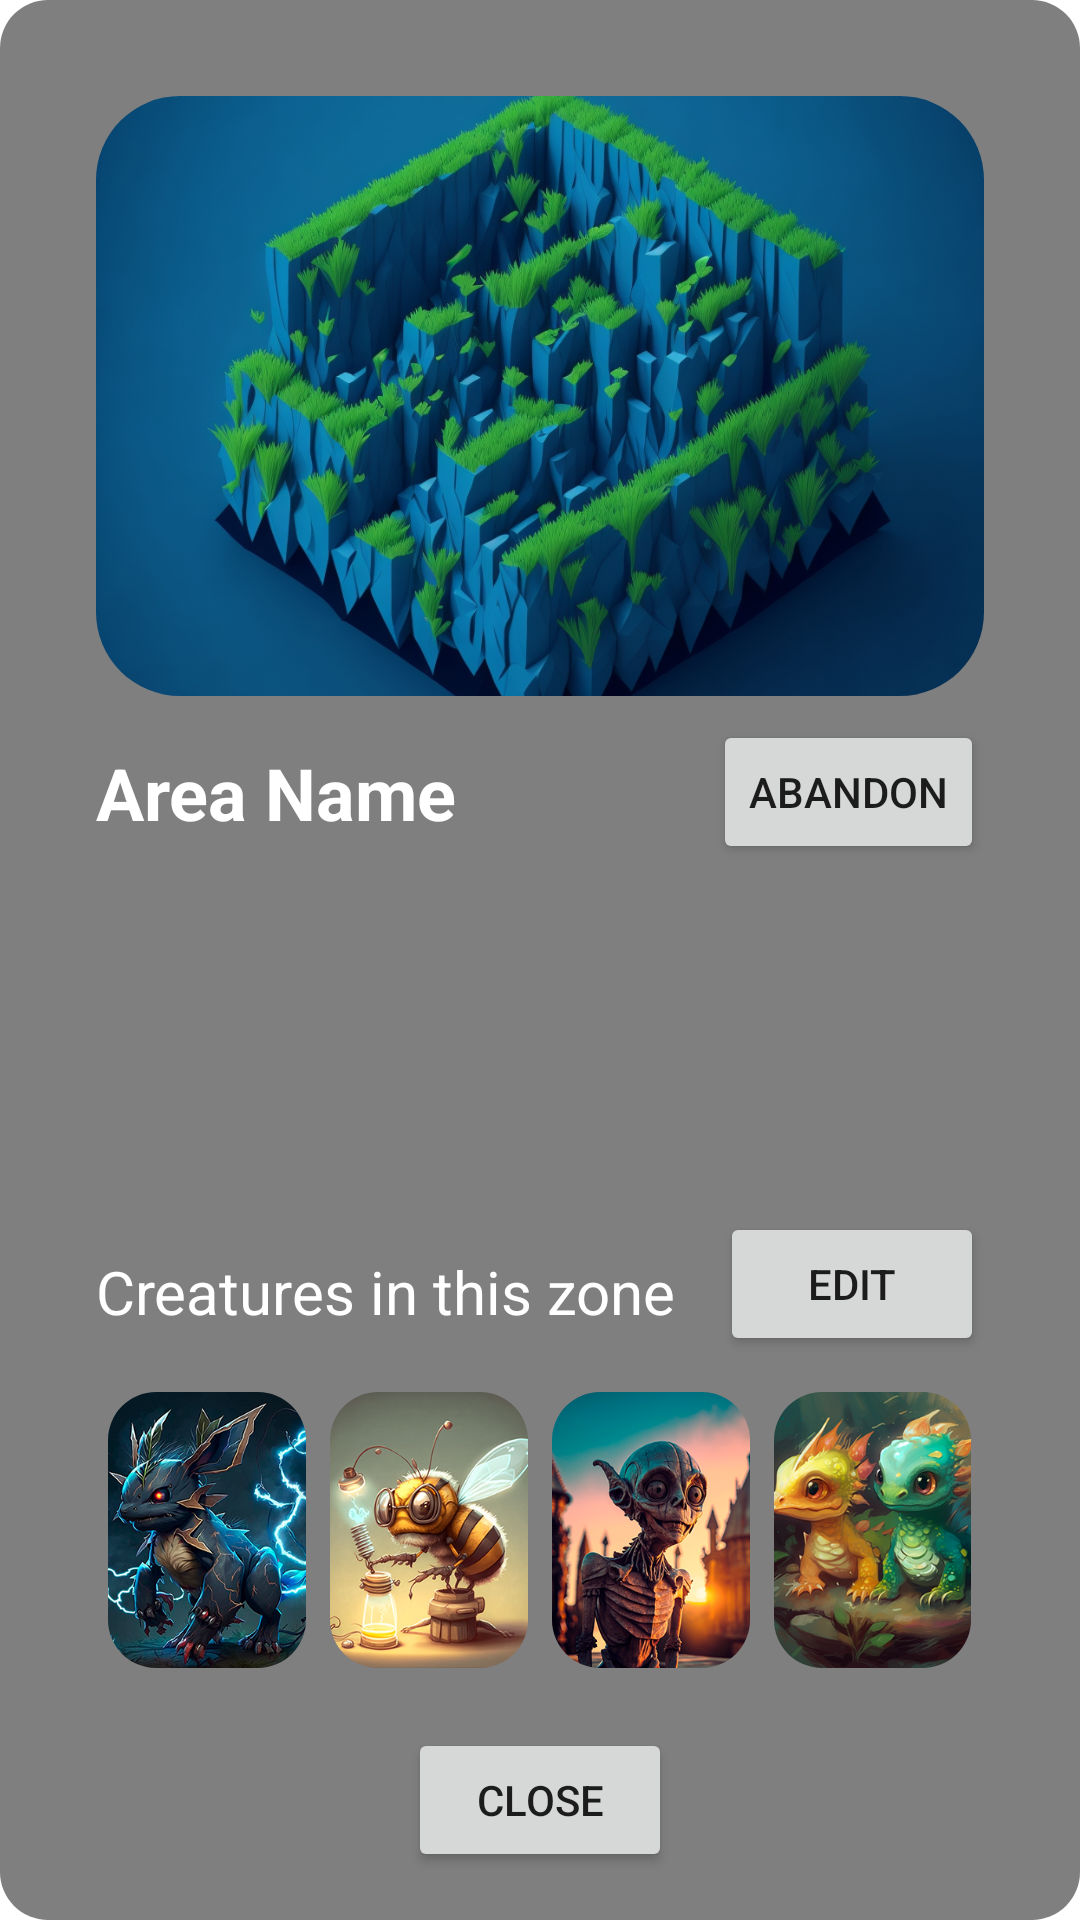

This screen was rendered from an Android layout file. Write that file and the resources it references.
<!-- AndroidManifest.xml: application theme Theme.FallenLegends -->
<!-- res/layout/fragment_manage_zone.xml -->
<?xml version="1.0" encoding="utf-8"?>
<FrameLayout xmlns:android="http://schemas.android.com/apk/res/android"
    xmlns:tools="http://schemas.android.com/tools"
    android:layout_width="match_parent"
    android:layout_height="match_parent"
    xmlns:app="http://schemas.android.com/apk/res-auto"
    tools:context=".views.ManageZoneFragment">

    <androidx.constraintlayout.widget.ConstraintLayout
        android:layout_width="match_parent"
        android:layout_height="match_parent"
        android:elevation="2dp">

        <com.google.android.material.imageview.ShapeableImageView
            app:shapeAppearanceOverlay="@style/ShapeAppearance.Material3.Corner.ExtraLarge"
            android:id="@+id/zone_Manage_Image"
            android:layout_width="match_parent"
            android:layout_height="200dp"
            android:src="@drawable/icon_zones"
            android:scaleType="centerCrop"
            app:layout_constraintTop_toTopOf="parent"
            app:layout_constraintStart_toStartOf="parent"
            app:layout_constraintEnd_toEndOf="parent"
            android:layout_marginTop="32dp"
            android:layout_marginHorizontal="32dp"/>

        <TextView
            android:id="@+id/zone_manage_title"
            android:layout_width="wrap_content"
            android:layout_height="wrap_content"
            android:text="Area Name"
            android:textSize="24sp"
            android:textStyle="bold"
            android:textColor="@color/white"
            app:layout_constraintTop_toBottomOf="@id/zone_Manage_Image"
            app:layout_constraintStart_toStartOf="parent"
            app:layout_constraintEnd_toEndOf="parent"
            app:layout_constraintHorizontal_bias="0"
            android:layout_marginHorizontal="32dp"
            android:layout_marginVertical="16dp"/>

        <Button
            android:id="@+id/zone_manage_abandon_button"
            android:layout_width="wrap_content"
            android:layout_height="wrap_content"
            android:text="Abandon"
            app:layout_constraintStart_toEndOf="@+id/zone_manage_title"
            app:layout_constraintEnd_toEndOf="parent"
            app:layout_constraintTop_toBottomOf="@+id/zone_Manage_Image"
            android:layout_marginVertical="8dp"
            android:layout_marginEnd="32dp"
            app:layout_constraintHorizontal_bias="1"/>

        <TextView
            android:id="@+id/zone_Manage_Creature_Text"
            android:layout_width="wrap_content"
            android:layout_height="wrap_content"
            android:text="Creatures in this zone"
            android:textSize="20sp"
            android:textColor="@color/white"
            app:layout_constraintBottom_toTopOf="@id/zone_Manage_Creature_List"
            app:layout_constraintStart_toStartOf="parent"
            app:layout_constraintEnd_toEndOf="parent"
            android:layout_marginHorizontal="32dp"
            android:layout_marginVertical="16dp"
            app:layout_constraintHorizontal_bias="0"/>

        <Button
            android:layout_width="wrap_content"
            android:layout_height="wrap_content"
            android:text="Edit"
            app:layout_constraintStart_toEndOf="@+id/zone_Manage_Creature_Text"
            app:layout_constraintEnd_toEndOf="parent"
            app:layout_constraintBottom_toTopOf="@+id/zone_Manage_Creature_List"
            android:layout_marginVertical="8dp"
            app:layout_constraintHorizontal_bias="1"
            android:layout_marginEnd="32dp"/>

        <LinearLayout
            android:layout_width="match_parent"
            android:layout_height="100dp"
            android:orientation="horizontal"
            android:id="@+id/zone_Manage_Creature_List"
            app:layout_constraintBottom_toTopOf="@id/zone_Manage_Close_Button"
            app:layout_constraintStart_toStartOf="parent"
            app:layout_constraintEnd_toEndOf="parent"
            android:layout_marginHorizontal="32dp"
            android:layout_marginBottom="16dp"
            android:gravity="center">

            <com.google.android.material.imageview.ShapeableImageView
                app:shapeAppearanceOverlay="@style/ShapeAppearance.Material3.Corner.Large"
                android:id="@+id/zone_Manage_Creature_1"
                android:layout_width="0dp"
                android:layout_weight=".2"
                android:layout_height="match_parent"
                android:background="@color/black"
                android:src="@drawable/creature_nightmire"
                android:scaleType="centerCrop"
                android:layout_margin="4dp"/>

            <com.google.android.material.imageview.ShapeableImageView
                app:shapeAppearanceOverlay="@style/ShapeAppearance.Material3.Corner.Large"
                android:id="@+id/zone_Manage_Creature_2"
                android:layout_width="0dp"
                android:layout_weight=".2"
                android:layout_height="match_parent"
                android:background="@color/black"
                android:src="@drawable/creature_frostbite"
                android:scaleType="centerCrop"
                android:layout_margin="4dp"/>

            <com.google.android.material.imageview.ShapeableImageView
                app:shapeAppearanceOverlay="@style/ShapeAppearance.Material3.Corner.Large"
                android:id="@+id/zone_Manage_Creature_3"
                android:layout_width="0dp"
                android:layout_weight=".2"
                android:layout_height="match_parent"
                android:background="@color/black"
                android:src="@drawable/creature_gryphix"
                android:scaleType="centerCrop"
                android:layout_margin="4dp"/>

            <com.google.android.material.imageview.ShapeableImageView
                app:shapeAppearanceOverlay="@style/ShapeAppearance.Material3.Corner.Large"
                android:id="@+id/zone_Manage_Creature_4"
                android:layout_width="0dp"
                android:layout_weight=".2"
                android:layout_height="match_parent"
                android:background="@color/black"
                android:src="@drawable/creature_thunderwing"
                android:scaleType="centerCrop"
                android:layout_margin="4dp"/>

        </LinearLayout>

        <Button
            android:id="@+id/zone_Manage_Close_Button"
            android:layout_width="wrap_content"
            android:layout_height="wrap_content"
            android:text="@string/closeButton"
            app:layout_constraintBottom_toBottomOf="parent"
            app:layout_constraintStart_toStartOf="parent"
            app:layout_constraintEnd_toEndOf="parent"
            android:layout_marginBottom="16dp"/>

    </androidx.constraintlayout.widget.ConstraintLayout>

    <ImageView
        android:layout_width="match_parent"
        android:layout_height="match_parent"
        android:src="@drawable/test_shape" />

</FrameLayout>
<!-- resources referenced by this layout -->
<resources>
  <!-- drawable creature_frostbite: png bitmap (drawable, 177908 bytes) -->
  <!-- drawable creature_gryphix: png bitmap (drawable, 188417 bytes) -->
  <!-- drawable creature_nightmire: png bitmap (drawable, 226811 bytes) -->
  <!-- drawable creature_thunderwing: png bitmap (drawable, 202690 bytes) -->
  <!-- drawable icon_zones: jpg bitmap (drawable, 507939 bytes) -->
  <!-- drawable test_shape (drawable) -->
  <?xml version="1.0" encoding="utf-8"?>
  <shape xmlns:android="http://schemas.android.com/apk/res/android"
      android:shape="rectangle"
      android:color="@color/purple_700">
      <corners android:radius="16dp" />
      <solid android:color="#80000000" />
  </shape>
  <string name="closeButton">Close</string>
  <style name="Theme.FallenLegends" parent="Theme.MaterialComponents.DayNight.DarkActionBar">
          
          <item name="colorPrimary">@color/teal_200</item>
          <item name="colorPrimaryVariant">@color/teal_700</item>
          <item name="colorOnPrimary">@color/black</item>
          
          <item name="colorSecondary">@color/teal_200</item>
          <item name="colorSecondaryVariant">@color/teal_700</item>
          <item name="colorOnSecondary">@color/black</item>
          
          <item name="android:statusBarColor">?attr/colorPrimaryVariant</item>
          
      </style>
  <!-- not gathered from this repository: default colours our renderer supplied (Android Studio template values) -->
  <color name="purple_700">#FF3700B3</color>
  <color name="teal_200">#FF03DAC5</color>
  <color name="teal_700">#FF018786</color>
  <color name="black">#FF000000</color>
  <color name="white">#FFFFFFFF</color>
</resources>
